Dataset: backup (GitHub, nk-shruti/handwriting_calculator). Classes: eight, five, four, minus, nine, one, plus, seven, six, three, two, zero.

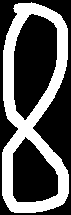
Label: eight

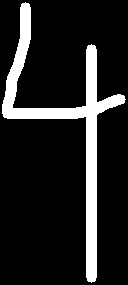
Label: four

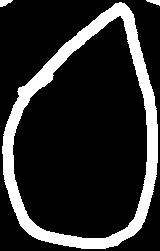
Label: zero

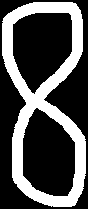
Label: eight

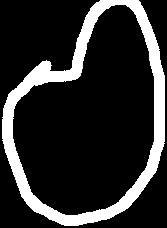
Label: zero

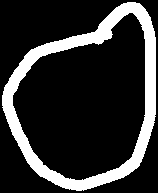
Label: zero
